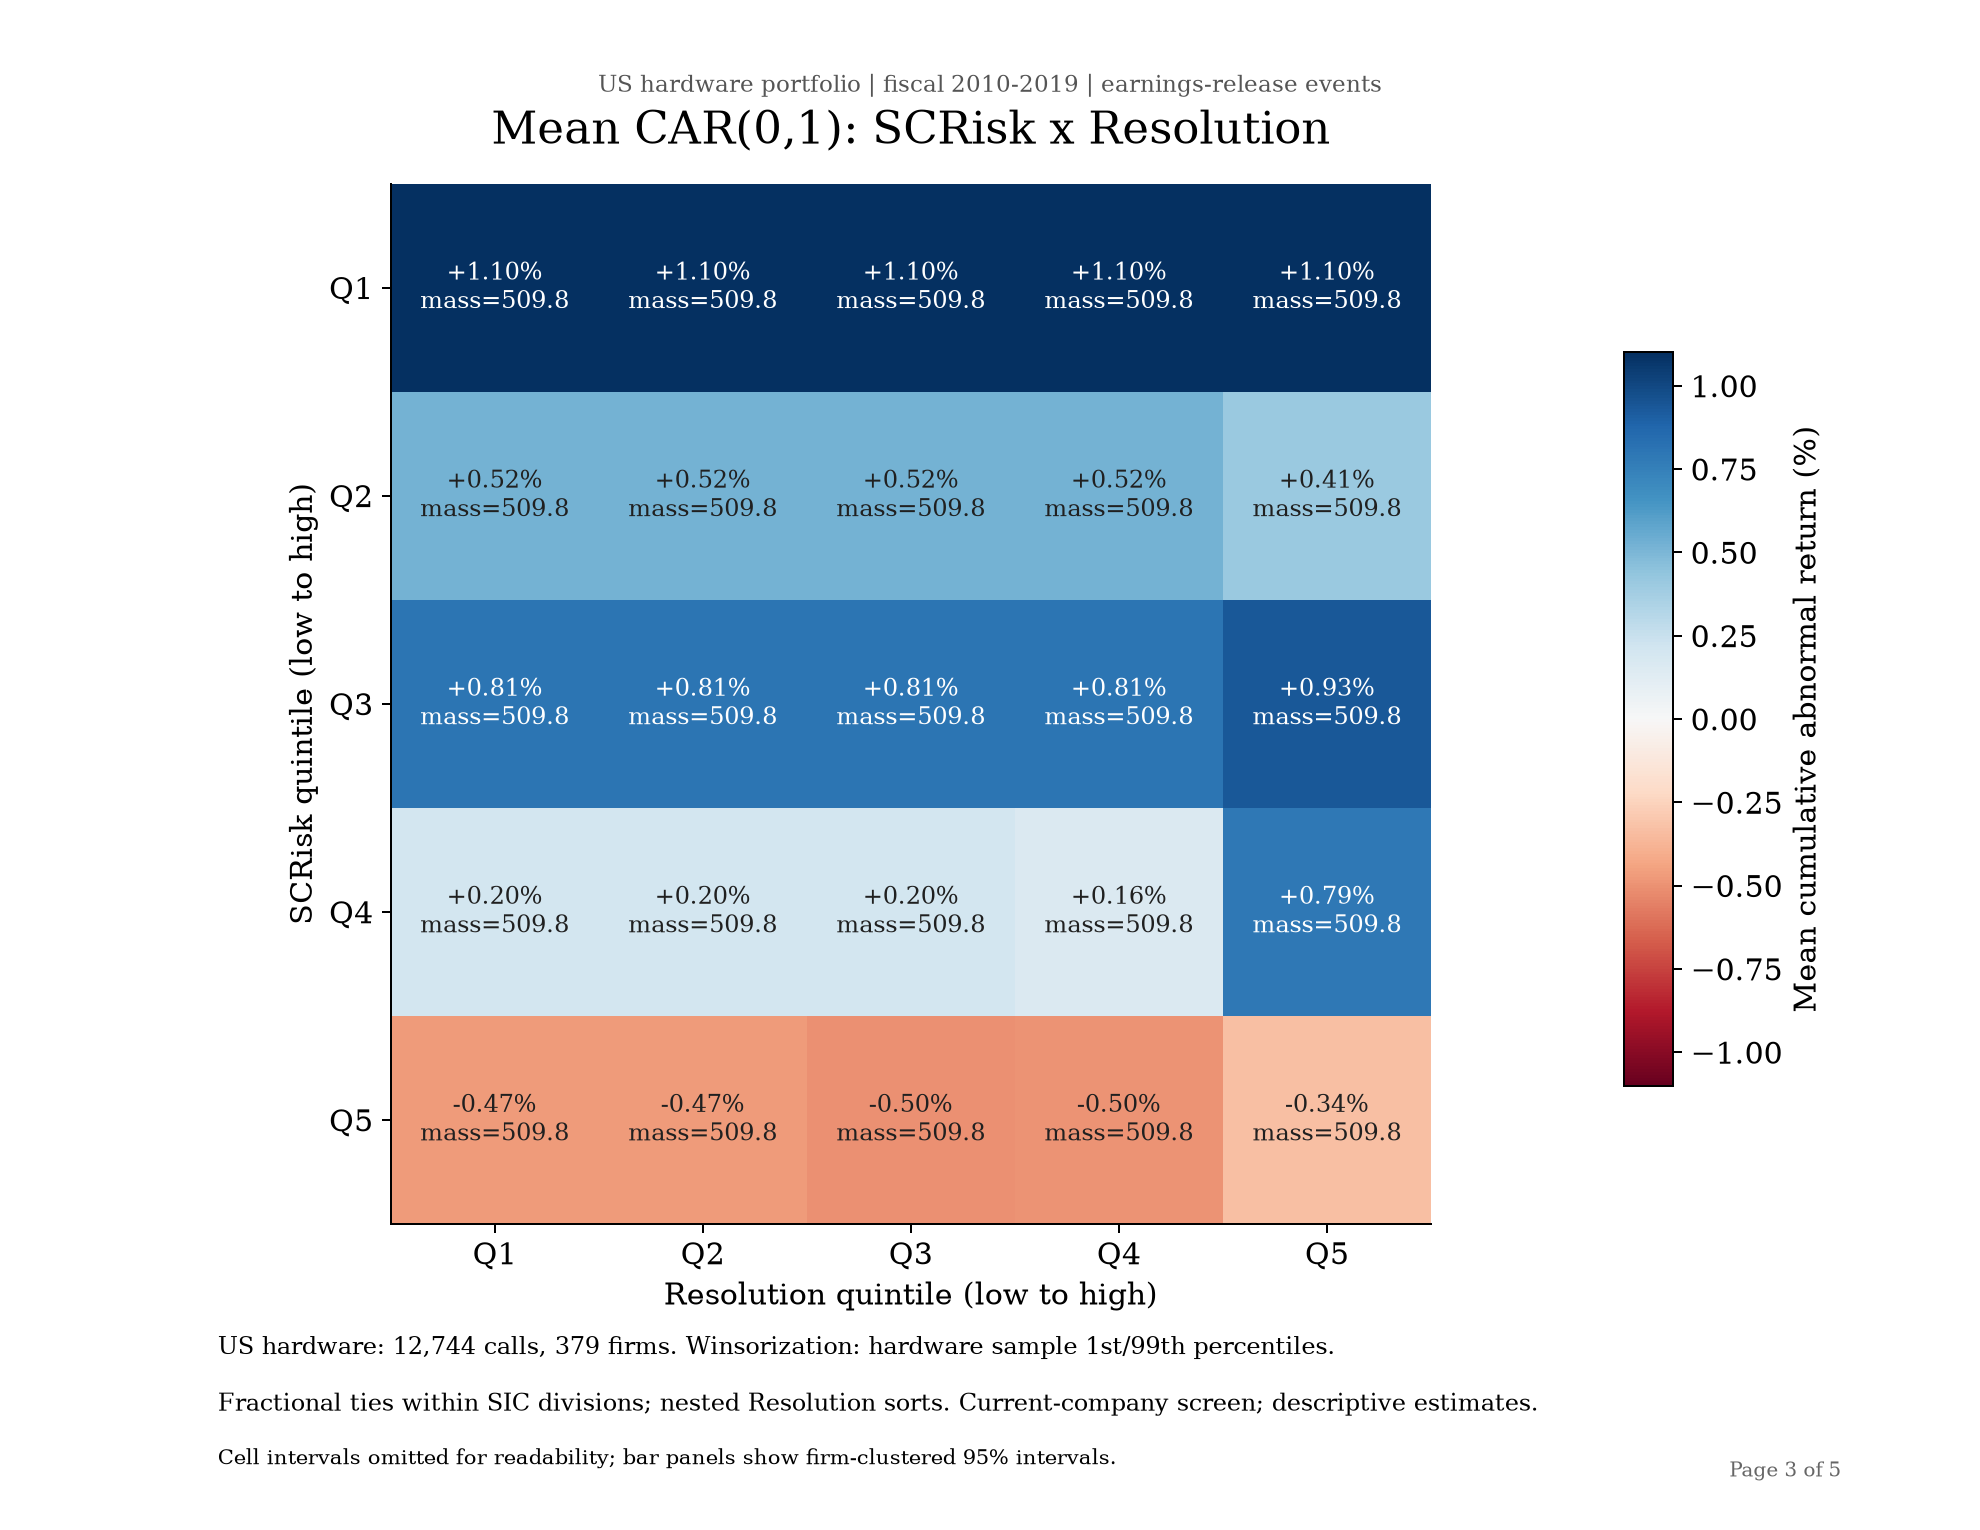

Data behind this chart, as committed beside it:
SCRisk_quintile, Resolution_quintile, effective_n, contributing_calls, firms, mean, se_firm_clustered, ci_low, ci_high, zero_scrisk_weight, zero_resolution_weight, sic_divisions, membership_rows, fractional_mass, mean_percent, se_firm_clustered_percent, ci_low_percent, ci_high_percent
1, 1, 509.8, 3526, 364, 0.01102, 0.001355, 0.008355, 0.01368, 509.7, 509.8, 5, 3526, 509.8, 1.102, 0.1355, 0.8355, 1.368
1, 2, 509.8, 3526, 364, 0.01102, 0.001355, 0.008355, 0.01368, 509.7, 509.8, 5, 3526, 509.8, 1.102, 0.1355, 0.8355, 1.368
1, 3, 509.8, 3526, 364, 0.01102, 0.001355, 0.008355, 0.01368, 509.7, 509.8, 5, 3526, 509.8, 1.102, 0.1355, 0.8355, 1.368
1, 4, 509.8, 3526, 364, 0.01102, 0.001355, 0.008355, 0.01368, 509.7, 509.8, 5, 3526, 509.8, 1.102, 0.1355, 0.8355, 1.368
1, 5, 509.8, 3526, 364, 0.01102, 0.001355, 0.008355, 0.01368, 509.7, 509.8, 5, 3526, 509.8, 1.102, 0.1355, 0.8355, 1.368
2, 1, 509.8, 4946, 371, 0.005191, 0.001234, 0.002764, 0.007618, 207.7, 509.8, 5, 4946, 509.8, 0.5191, 0.1234, 0.2764, 0.7618
2, 2, 509.8, 4946, 371, 0.005191, 0.001234, 0.002764, 0.007618, 207.7, 509.8, 5, 4946, 509.8, 0.5191, 0.1234, 0.2764, 0.7618
2, 3, 509.8, 4946, 371, 0.005191, 0.001234, 0.002764, 0.007618, 207.7, 509.8, 5, 4946, 509.8, 0.5191, 0.1234, 0.2764, 0.7618
2, 4, 509.8, 4946, 371, 0.005191, 0.001234, 0.002764, 0.007618, 207.7, 509.8, 5, 4946, 509.8, 0.5191, 0.1234, 0.2764, 0.7618
2, 5, 509.8, 5098, 371, 0.004059, 0.002016, 9.543183899269822e-05, 0.008022, 145.8, 358.6, 5, 5098, 509.8, 0.4059, 0.2016, 0.009543, 0.8022
3, 1, 509.8, 2156, 368, 0.008092, 0.001657, 0.004834, 0.01135, 0, 509.8, 5, 2156, 509.8, 0.8092, 0.1657, 0.4834, 1.135
3, 2, 509.8, 2156, 368, 0.008092, 0.001657, 0.004834, 0.01135, 0, 509.8, 5, 2156, 509.8, 0.8092, 0.1657, 0.4834, 1.135
3, 3, 509.8, 2156, 368, 0.008092, 0.001657, 0.004834, 0.01135, 0, 509.8, 5, 2156, 509.8, 0.8092, 0.1657, 0.4834, 1.135
3, 4, 509.8, 2156, 368, 0.008092, 0.001657, 0.004834, 0.01135, 0, 509.8, 5, 2156, 509.8, 0.8092, 0.1657, 0.4834, 1.135
3, 5, 509.8, 2554, 369, 0.009338, 0.002779, 0.003873, 0.0148, 0, 112, 5, 2554, 509.8, 0.9338, 0.2779, 0.3873, 1.48
4, 1, 509.8, 1950, 364, 0.001989, 0.001758, -0.001468, 0.005446, 0, 509.8, 5, 1950, 509.8, 0.1989, 0.1758, -0.1468, 0.5446
4, 2, 509.8, 1950, 364, 0.001989, 0.001758, -0.001468, 0.005446, 0, 509.8, 5, 1950, 509.8, 0.1989, 0.1758, -0.1468, 0.5446
4, 3, 509.8, 1950, 364, 0.001989, 0.001758, -0.001468, 0.005446, 0, 509.8, 5, 1950, 509.8, 0.1989, 0.1758, -0.1468, 0.5446
4, 4, 509.8, 2045, 366, 0.001628, 0.002012, -0.002329, 0.005584, 0, 417.6, 5, 2045, 509.8, 0.1628, 0.2012, -0.2329, 0.5584
4, 5, 509.8, 513, 260, 0.00786, 0.003192, 0.001574, 0.01415, 0, 0.28, 5, 513, 509.8, 0.786, 0.3192, 0.1574, 1.415
5, 1, 509.8, 1591, 350, -0.004699, 0.00196, -0.008553, -0.0008445, 0, 509.8, 5, 1591, 509.8, -0.4699, 0.196, -0.8553, -0.08445
5, 2, 509.8, 1591, 350, -0.004699, 0.00196, -0.008553, -0.0008445, 0, 509.8, 5, 1591, 509.8, -0.4699, 0.196, -0.8553, -0.08445
5, 3, 509.8, 1596, 350, -0.00502, 0.001956, -0.008867, -0.001173, 0, 505.5, 5, 1596, 509.8, -0.502, 0.1956, -0.8867, -0.1173
5, 4, 509.8, 1981, 354, -0.004982, 0.002761, -0.01041, 0.000449, 0, 64.08, 5, 1981, 509.8, -0.4982, 0.2761, -1.041, 0.0449
5, 5, 509.8, 513, 229, -0.003356, 0.004493, -0.01221, 0.005498, 0, 0.28, 5, 513, 509.8, -0.3356, 0.4493, -1.221, 0.5498
